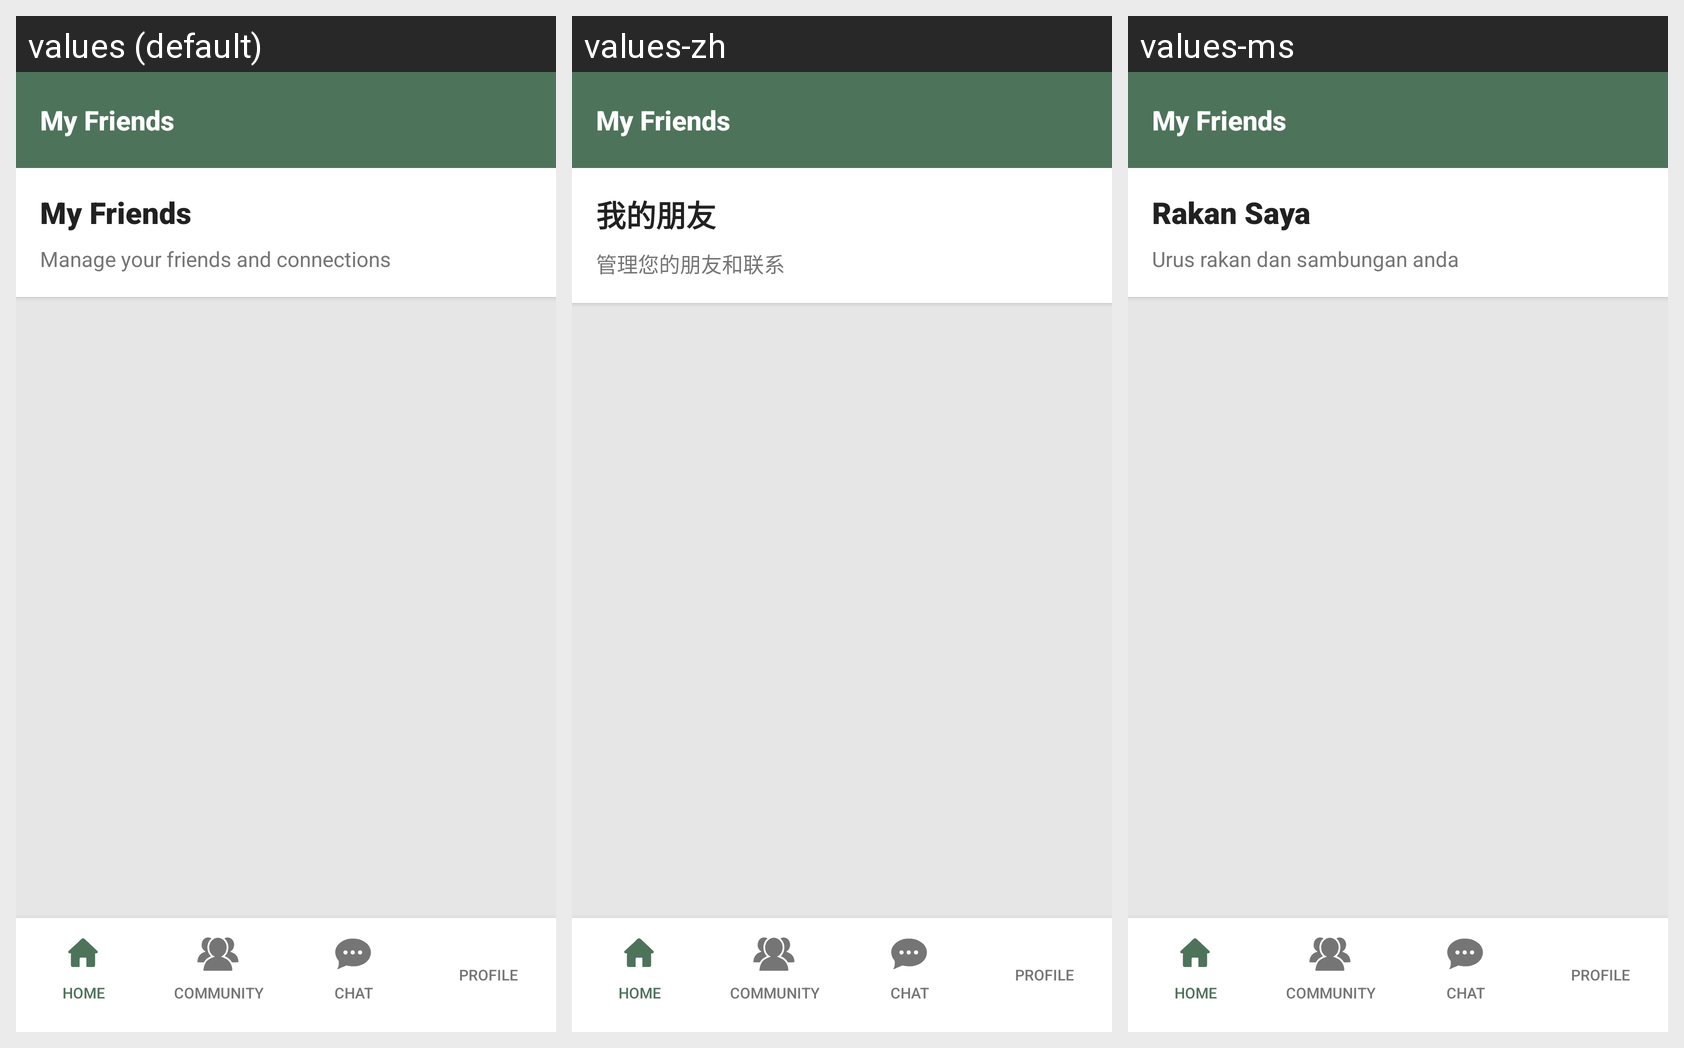

Here is an Android app screen in its default locale and in the app's own translations. Write out the translated-string differences for the strings that appear on this screen.
Android screen res/layout/activity_friends_list.xml rendered under 3 locales, left to right: values (default), values-zh, values-ms. Device: Nexus 5 (rendered at 1080×1920; each locale shown at half size, 540×960, under a caption strip naming it); theme Theme.EcoSort.
Strings drawn on this screen, with the default value and each locale's value (text and hints the layout hard-codes, and strings that could not be matched under every locale, appear in the picture but are not listed):

my_friends
  values: My Friends
  values-zh: 我的朋友
  values-ms: Rakan Saya

manage_friends
  values: Manage your friends and connections
  values-zh: 管理您的朋友和联系
  values-ms: Urus rakan dan sambungan anda
